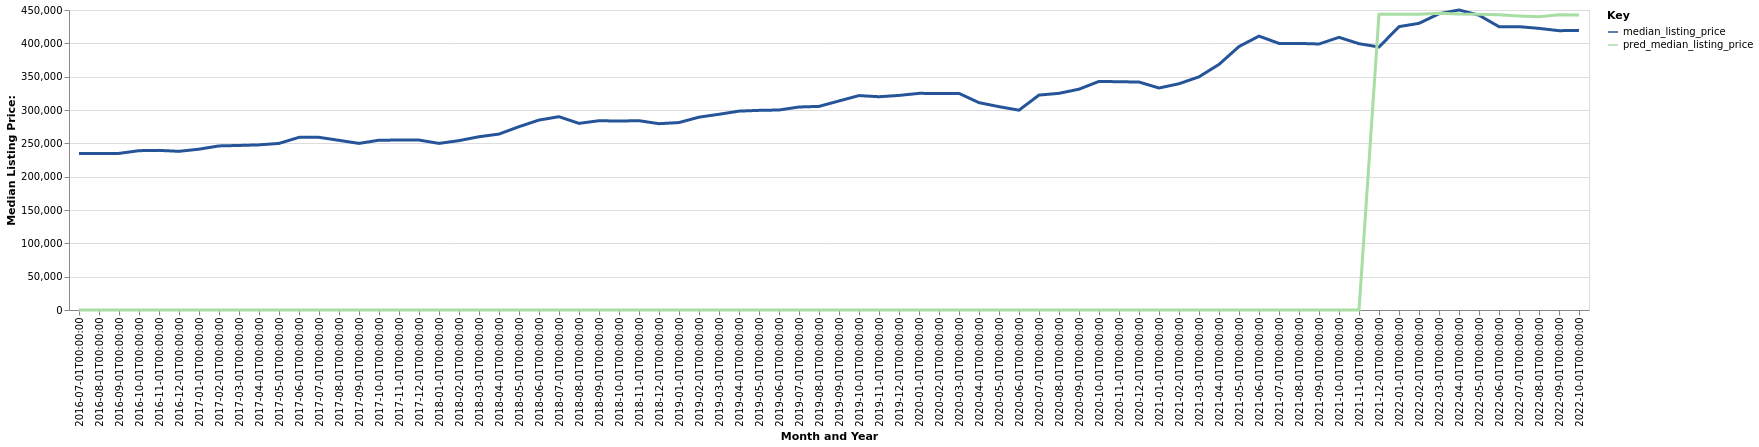

Values plotted in this chart, from the file beside it:
date, time_idx, median_listing_price, thirty_year_interest_rate_five, month, county_name, active_listing_count, pred_median_listing_price, month_year
2016-07-01, 0, 234900, 3.72, 7, Lake Havasu City-Kingman, AZ, 1600, 0, Jul-2016
2016-08-01, 1, 234925, 3.73, 8, Lake Havasu City-Kingman, AZ, 1560, 0, Aug-2016
2016-09-01, 2, 234900, 3.66, 9, Lake Havasu City-Kingman, AZ, 1539, 0, Sep-2016
2016-10-01, 3, 239000, 3.64, 10, Lake Havasu City-Kingman, AZ, 1583, 0, Oct-2016
2016-11-01, 4, 239450, 3.66, 11, Lake Havasu City-Kingman, AZ, 1630, 0, Nov-2016
2016-12-01, 5, 238000, 3.48, 12, Lake Havasu City-Kingman, AZ, 1639, 0, Dec-2016
2017-01-01, 6, 241250, 3.45, 1, Lake Havasu City-Kingman, AZ, 1562, 0, Jan-2017
2017-02-01, 7, 246125, 3.5, 2, Lake Havasu City-Kingman, AZ, 1543, 0, Feb-2017
2017-03-01, 8, 246825, 3.52, 3, Lake Havasu City-Kingman, AZ, 1485, 0, Mar-2017
2017-04-01, 9, 247700, 4.03, 4, Lake Havasu City-Kingman, AZ, 1416, 0, Apr-2017
2017-05-01, 10, 249900, 4.32, 5, Lake Havasu City-Kingman, AZ, 1338, 0, May-2017
2017-06-01, 11, 258950, 4.2, 6, Lake Havasu City-Kingman, AZ, 1280, 0, Jun-2017
2017-07-01, 12, 259000, 4.19, 7, Lake Havasu City-Kingman, AZ, 1276, 0, Jul-2017
2017-08-01, 13, 254500, 4.3, 8, Lake Havasu City-Kingman, AZ, 1247, 0, Aug-2017
2017-09-01, 14, 249900, 4.1, 9, Lake Havasu City-Kingman, AZ, 1283, 0, Sep-2017
2017-10-01, 15, 254700, 4.05, 10, Lake Havasu City-Kingman, AZ, 1308, 0, Oct-2017
2017-11-01, 16, 254900, 3.94, 11, Lake Havasu City-Kingman, AZ, 1319, 0, Nov-2017
2017-12-01, 17, 254900, 4.03, 12, Lake Havasu City-Kingman, AZ, 1307, 0, Dec-2017
2018-01-01, 18, 249900, 3.93, 1, Lake Havasu City-Kingman, AZ, 1242, 0, Jan-2018
2018-02-01, 19, 254075, 3.83, 2, Lake Havasu City-Kingman, AZ, 1345, 0, Feb-2018
2018-03-01, 20, 259900, 3.94, 3, Lake Havasu City-Kingman, AZ, 1210, 0, Mar-2018
2018-04-01, 21, 263900, 3.95, 4, Lake Havasu City-Kingman, AZ, 1198, 0, Apr-2018
2018-05-01, 22, 275000, 3.99, 5, Lake Havasu City-Kingman, AZ, 1114, 0, May-2018
2018-06-01, 23, 284900, 4.15, 6, Lake Havasu City-Kingman, AZ, 1046, 0, Jun-2018
2018-07-01, 24, 289975, 4.4, 7, Lake Havasu City-Kingman, AZ, 1012, 0, Jul-2018
2018-08-01, 25, 279950, 4.46, 8, Lake Havasu City-Kingman, AZ, 1011, 0, Aug-2018
2018-09-01, 26, 283900, 4.58, 9, Lake Havasu City-Kingman, AZ, 1065, 0, Sep-2018
2018-10-01, 27, 283450, 4.66, 10, Lake Havasu City-Kingman, AZ, 1142, 0, Oct-2018
2018-11-01, 28, 283950, 4.62, 11, Lake Havasu City-Kingman, AZ, 1229, 0, Nov-2018
2018-12-01, 29, 279450, 4.54, 12, Lake Havasu City-Kingman, AZ, 1218, 0, Dec-2018
2019-01-01, 30, 281200, 4.6, 1, Lake Havasu City-Kingman, AZ, 1219, 0, Jan-2019
2019-02-01, 31, 289250, 4.72, 2, Lake Havasu City-Kingman, AZ, 1286, 0, Feb-2019
2019-03-01, 32, 293571, 4.9, 3, Lake Havasu City-Kingman, AZ, 1285, 0, Mar-2019
2019-04-01, 33, 298321, 4.94, 4, Lake Havasu City-Kingman, AZ, 1262, 0, Apr-2019
2019-05-01, 34, 299450, 4.75, 5, Lake Havasu City-Kingman, AZ, 1250, 0, May-2019
2019-06-01, 35, 300000, 4.51, 6, Lake Havasu City-Kingman, AZ, 1186, 0, Jun-2019
2019-07-01, 36, 304500, 4.41, 7, Lake Havasu City-Kingman, AZ, 1159, 0, Jul-2019
2019-08-01, 37, 305427, 4.41, 8, Lake Havasu City-Kingman, AZ, 1165, 0, Aug-2019
2019-09-01, 38, 313568, 4.2, 9, Lake Havasu City-Kingman, AZ, 1149, 0, Sep-2019
2019-10-01, 39, 321630, 4.14, 10, Lake Havasu City-Kingman, AZ, 1139, 0, Oct-2019
2019-11-01, 40, 319900, 3.84, 11, Lake Havasu City-Kingman, AZ, 1114, 0, Nov-2019
2019-12-01, 41, 321890, 3.81, 12, Lake Havasu City-Kingman, AZ, 1087, 0, Dec-2019
2020-01-01, 42, 324950, 3.75, 1, Lake Havasu City-Kingman, AZ, 1093, 0, Jan-2020
2020-02-01, 43, 324900, 3.73, 2, Lake Havasu City-Kingman, AZ, 1024, 0, Feb-2020
2020-03-01, 44, 324900, 3.78, 3, Lake Havasu City-Kingman, AZ, 999.0, 0, Mar-2020
2020-04-01, 45, 311000, 3.75, 4, Lake Havasu City-Kingman, AZ, 1078, 0, Apr-2020
2020-05-01, 46, 305000, 3.74, 5, Lake Havasu City-Kingman, AZ, 1016, 0, May-2020
2020-06-01, 47, 299738, 3.72, 6, Lake Havasu City-Kingman, AZ, 814.0, 0, Jun-2020
2020-07-01, 48, 322400, 3.49, 7, Lake Havasu City-Kingman, AZ, 678.0, 0, Jul-2020
2020-08-01, 49, 325000, 3.65, 8, Lake Havasu City-Kingman, AZ, 640.0, 0, Aug-2020
2020-09-01, 50, 331225, 3.33, 9, Lake Havasu City-Kingman, AZ, 597.0, 0, Sep-2020
2020-10-01, 51, 342900, 3.28, 10, Lake Havasu City-Kingman, AZ, 601.0, 0, Oct-2020
2020-11-01, 52, 342400, 3.21, 11, Lake Havasu City-Kingman, AZ, 611.0, 0, Nov-2020
2020-12-01, 53, 341950, 3.07, 12, Lake Havasu City-Kingman, AZ, 535.0, 0, Dec-2020
2021-01-01, 54, 333000, 2.99, 1, Lake Havasu City-Kingman, AZ, 488.0, 0, Jan-2021
2021-02-01, 55, 339400, 2.93, 2, Lake Havasu City-Kingman, AZ, 405.0, 0, Feb-2021
2021-03-01, 56, 349750, 2.88, 3, Lake Havasu City-Kingman, AZ, 366.0, 0, Mar-2021
2021-04-01, 57, 368400, 2.84, 4, Lake Havasu City-Kingman, AZ, 389.0, 0, Apr-2021
2021-05-01, 58, 395200, 2.71, 5, Lake Havasu City-Kingman, AZ, 377.0, 0, May-2021
2021-06-01, 59, 410822, 2.79, 6, Lake Havasu City-Kingman, AZ, 408.0, 0, Jun-2021
... 16 more rows
